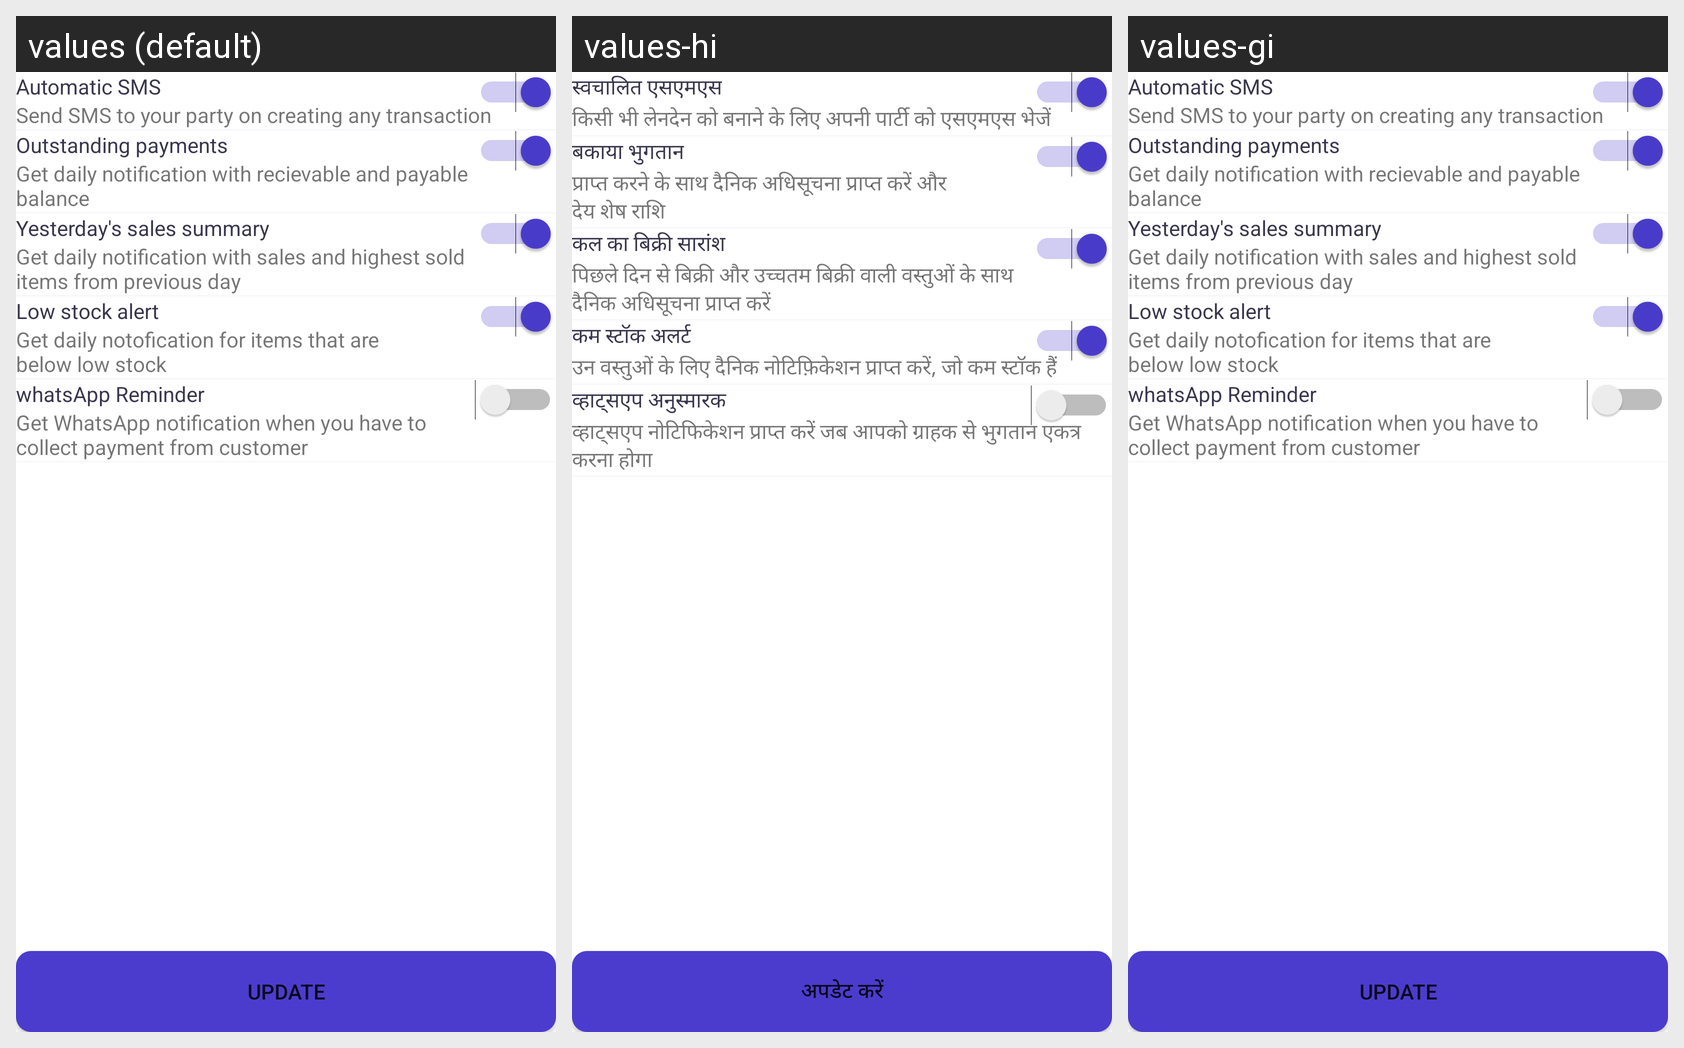

The Android screen above is rendered under several locales of the same app. Produce the string resources it draws, with the default and per-locale values.
Android screen res/layout/activity_app_settings.xml rendered under 3 locales, left to right: values (default), values-hi, values-gi. Device: Nexus 5 (rendered at 1080×1920; each locale shown at half size, 540×960, under a caption strip naming it); theme SplashTheme.
Strings drawn on this screen, with the default value and each locale's value (text and hints the layout hard-codes, and strings that could not be matched under every locale, appear in the picture but are not listed):

Automatic_SMS
  values: Automatic SMS
  values-hi: स्वचालित एसएमएस
  values-gi: Automatic SMS

Send_SMS_to_your_party_on_creating_any_transaction
  values: Send SMS to your party on creating any transaction
  values-hi: किसी भी लेनदेन को बनाने के लिए अपनी पार्टी को एसएमएस भेजें
  values-gi: Send SMS to your party on creating any transaction

Outstanding_payments
  values: Outstanding payments
  values-hi: बकाया भुगतान
  values-gi: Outstanding payments

Get_daily_notification_with_recievable_and_payable_balance
  values: Get daily notification with recievable and payable 
      balance
  values-hi: प्राप्त करने के साथ दैनिक अधिसूचना प्राप्त करें और 
      देय शेष राशि
  values-gi: Get daily notification with recievable and payable 
      balance

Yesterday_sales_summary
  values: Yesterday's sales summary
  values-hi: कल का बिक्री सारांश
  values-gi: Yesterday's sales summary

Get_daily_notification_with_sales_and_highest_sold_items_from_previous_day
  values: Get daily notification with sales and highest sold
      items from previous day
  values-hi: पिछले दिन से बिक्री और उच्चतम बिक्री वाली वस्तुओं के साथ 
      दैनिक अधिसूचना प्राप्त करें
  values-gi: Get daily notification with sales and highest sold
      items from previous day

Low_stock_alert
  values: Low stock alert
  values-hi: कम स्टॉक अलर्ट
  values-gi: Low stock alert

Get_daily_notofication_for_items_that_are_below_low_stock
  values: Get daily notofication for items that are 
      below low stock
  values-hi: उन वस्तुओं के लिए दैनिक नोटिफ़िकेशन प्राप्त करें, जो कम स्टॉक हैं
  values-gi: Get daily notofication for items that are 
      below low stock

whatsApp_Reminder
  values: whatsApp Reminder
  values-hi: व्हाट्सएप अनुस्मारक
  values-gi: whatsApp Reminder

Get_WhatsApp_notification_when_you_have_to_collect_payment_from_customer
  values: Get WhatsApp notification when you have to
      collect payment from customer
  values-hi: व्हाट्सएप नोटिफिकेशन प्राप्त करें जब आपको ग्राहक से भुगतान एकत्र करना होगा
  values-gi: Get WhatsApp notification when you have to
      collect payment from customer

Update
  values: Update
  values-hi: अपडेट करें
  values-gi: Update
